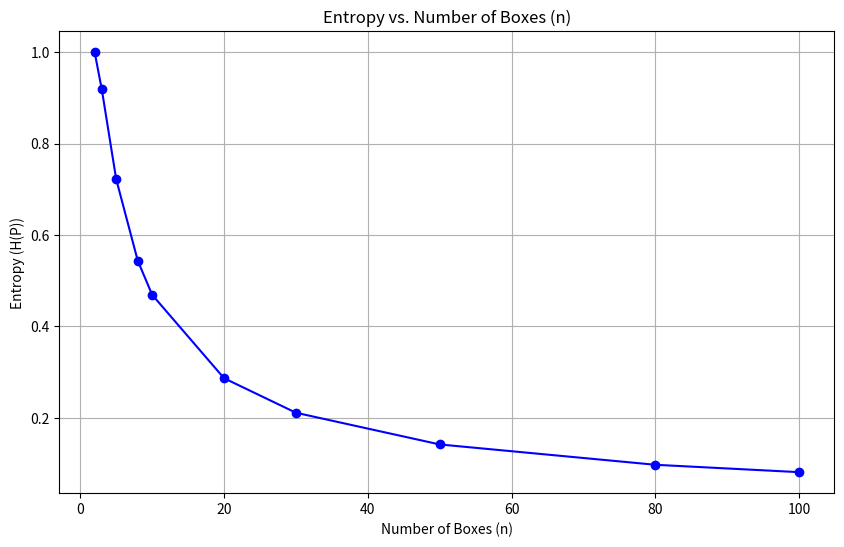

The matplotlib source for this figure:
import numpy as np
import matplotlib.pyplot as plt

# Define the values of n (number of boxes)
n_values = np.array([2, 3, 5, 8, 10, 20, 30, 50, 80, 100])

# Initialize a list to store entropy values
entropy_values = []

# Calculate entropy for each n
for n in n_values:
    # Probabilities of winning and losing
    p_win = 1 / n
    p_lose = 1 - p_win
    
    # Calculate entropy for this value of n
    entropy = -(p_win * np.log2(p_win) + p_lose * np.log2(p_lose))
    entropy_values.append(entropy)

# Plotting the graph of entropy vs. number of boxes (n)
plt.figure(figsize=(10, 6))
plt.plot(n_values, entropy_values, marker='o', color='b', linestyle='-')
plt.title("Entropy vs. Number of Boxes (n)")
plt.xlabel("Number of Boxes (n)")
plt.ylabel("Entropy (H(P))")
plt.grid(True)
plt.show()
